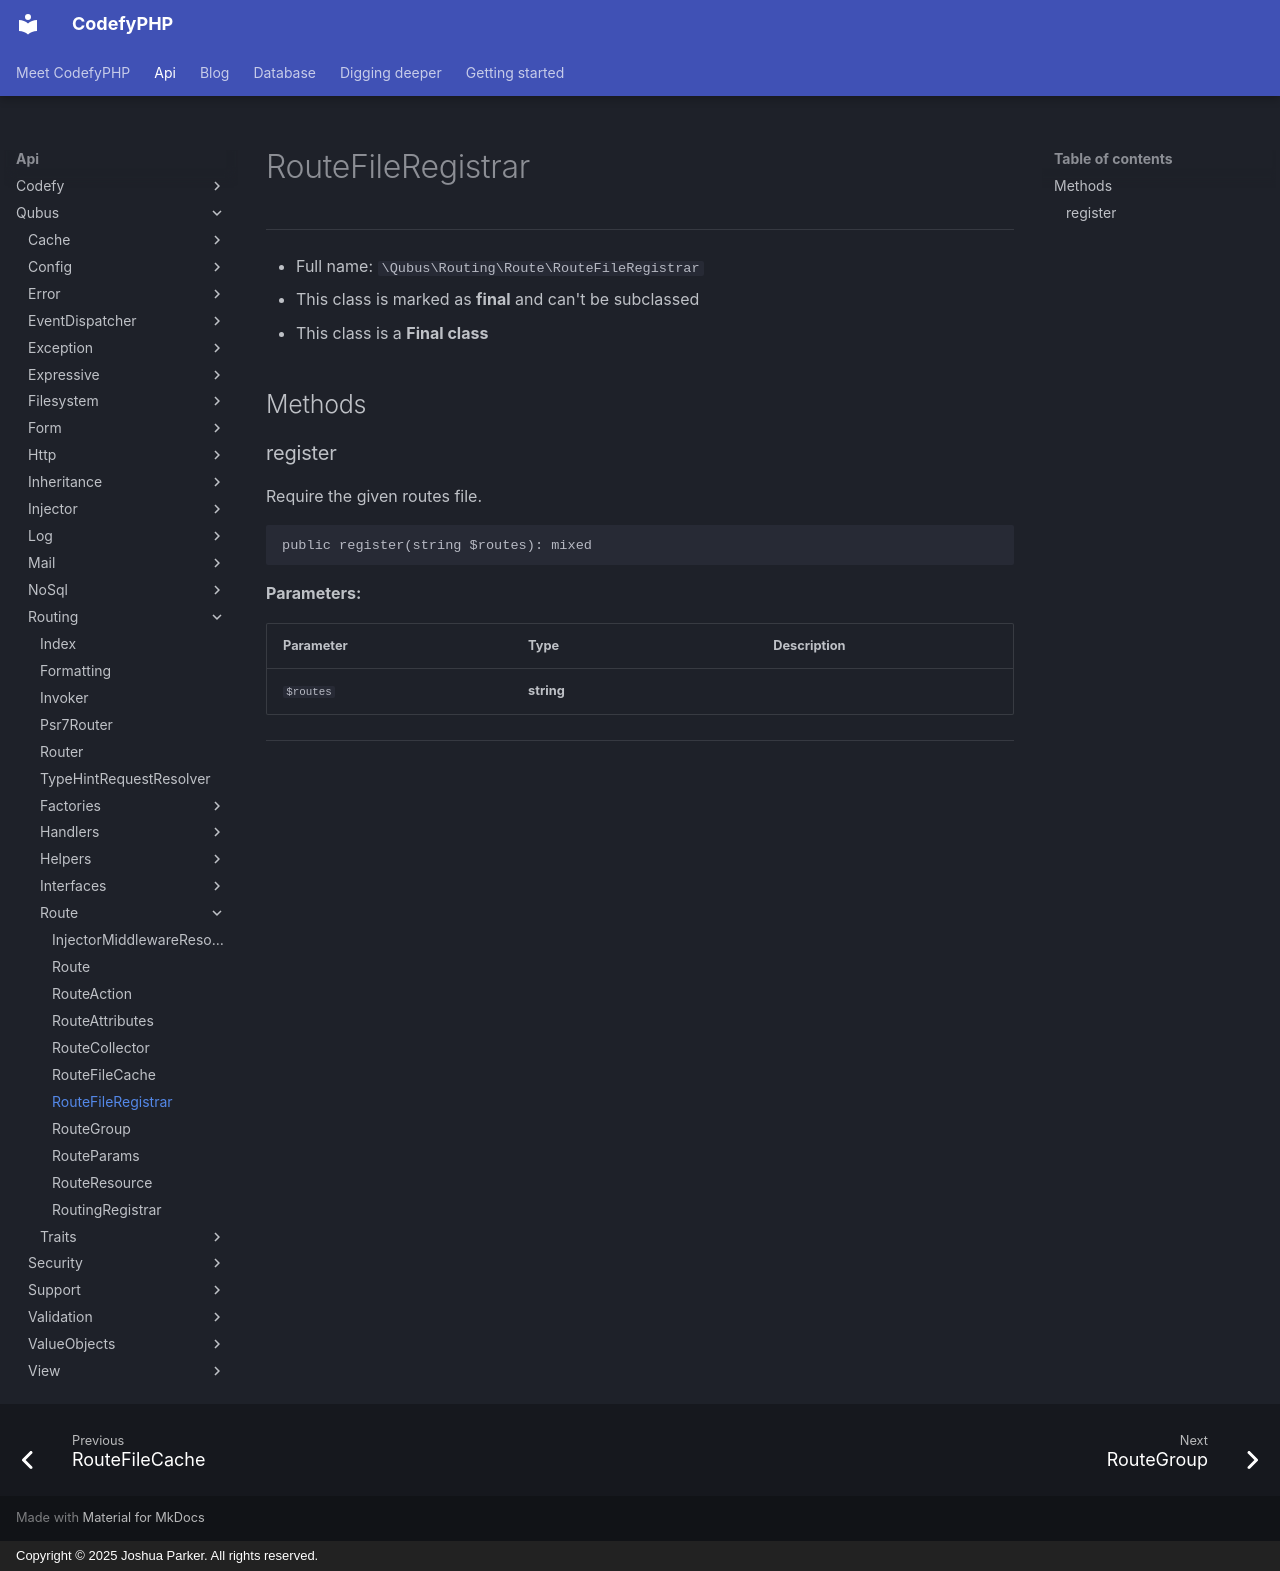

repository: codefyphp/docs · page: api/Qubus/Routing/Route/RouteFileRegistrar/index.html · generator: mkdocs · copyright: Copyright © 2025 Joshua Parker. All rights reserved.

# RouteFileRegistrar

***

* Full name: `\Qubus\Routing\Route\RouteFileRegistrar`
* This class is marked as **final** and can't be subclassed
* This class is a **Final class**

## Methods

### register

Require the given routes file.

```php
public register(string $routes): mixed
```

**Parameters:**

| Parameter | Type       | Description |
|-----------|------------|-------------|
| `$routes` | **string** |             |

***
